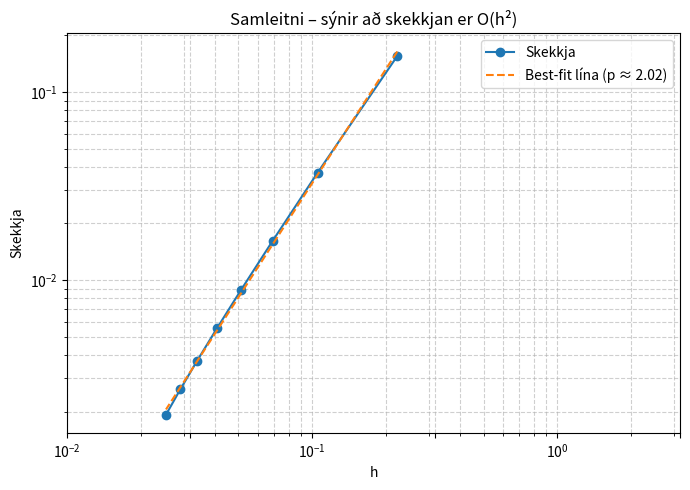

Source code (Python):
import numpy as np
import matplotlib.pyplot as plt
from scipy.sparse import lil_matrix
from scipy.sparse.linalg import spsolve


P = 5.0                 # W
Lx = 2.0                # cm 
Ly = 2.0                # cm 
K = 1.68                # W/(cm·°C)
H = 0.005               # W/(cm²·°C)
delta = 0.1             # cm 
T_úti = 20.0        # °C


def A_sparse(n, m):

    N = n * m
    A = lil_matrix((N, N))
    h = Ly / (n - 1)  

    # --- Neðri hlið  ---
    j = 0
    for i in range(1, m - 1):
        k = i + j * m
        A[k, k]       = -3.0 + (2.0 * h * H) / K
        A[k, k + m]   =  4.0
        A[k, k + 2*m] = -1.0

    # --- Efri hlið  ---
    j = n - 1
    for i in range(1, m - 1):
        k = i + j * m
        A[k, k]       =  3.0 - (2.0 * h * H) / K
        A[k, k - m]   = -4.0
        A[k, k - 2*m] =  1.0

    # --- Hægri hlið  ---
    i = m - 1
    for j in range(n):
        k = i + j * m
        A[k, k]     =  3.0 - (2.0 * h * H) / K
        A[k, k - 1] = -4.0
        A[k, k - 2] =  1.0

    # --- Vinstri hlið  ---
    i = 0
    for j in range(n):
        k = i + j * m
        A[k, k]     = -3.0
        A[k, k + 1] =  4.0
        A[k, k + 2] = -1.0

    # --- Innri punktar ---
    for i in range(1, m - 1):
        for j in range(1, n - 1):
            k = i + j * m
            A[k, k]     = -4.0 - (2.0 * H * h**2) / (K * delta)
            A[k, k - 1] =  1.0
            A[k, k + 1] =  1.0
            A[k, k - m] =  1.0
            A[k, k + m] =  1.0

    return A.tocsr()


def b_vigur(n, m):

    N = n * m
    b = np.zeros(N)
    h = Ly / (n - 1)

    i = 0
    for j in range(n):
        k = i + j * m
        b[k] = -2.0 * h * P / (Ly * delta * K)

    return b



def Tmax_n(n):
    m = n
    A = A_sparse(n, m)
    b = b_vigur(n, m)
    u = spsolve(A, b)        
    T = u + T_úti          
    return T.max()



if __name__ == "__main__":
    
    n_viðmið = 200      
    print(f"Reikna viðmiðunarlausn fyrir n = 200 = {n_viðmið}")
    T_max_viðmið = Tmax_n(n_viðmið)
    print(f"T_max (viðmið) ≈ {T_max_viðmið:.6f} °C\n")

   
    n_prufur = [10, 20, 30, 40, 50, 60, 70, 80]

    hs = []
    villa = []

    for n in n_prufur:
        print(f"Reikna fyrir n = m = {n} ...")
        T_max_n = Tmax_n(n)
        h = Lx / (n - 1)               
        skekkja = abs(T_max_n - T_max_viðmið) 

        hs.append(h)
        villa.append(skekkja)

        print(f"  h = {h:.5f}, T_max = {T_max_n:.6f}, skekkja = {skekkja:.6e}")

    hs = np.array(hs)
    villa = np.array(villa)

    
    plt.figure(figsize=(7,5))
    plt.loglog(hs, villa, 'o-', label='Skekkja')

    
    p, C = np.polyfit(np.log(hs), np.log(villa), 1)

    
    villa_fit = np.exp(C) * hs**p
    plt.loglog(hs, villa_fit, '--', label=f"Best-fit lína (p ≈ {p:.2f})")

    plt.xlabel("h")
    plt.ylabel("Skekkja")
    plt.title("Samleitni – sýnir að skekkjan er O(h²)")
    plt.grid(True, which="both", ls="--", alpha=0.6)
    plt.legend()
    plt.tight_layout()
    plt.xticks([10**k for k in np.arange(np.floor(np.log10(hs.min())),
                                        np.ceil(np.log10(hs.max())) + 1, 0.5)])
    plt.show()

print(f"\nHallatala p ≈ {p:.4f}")
